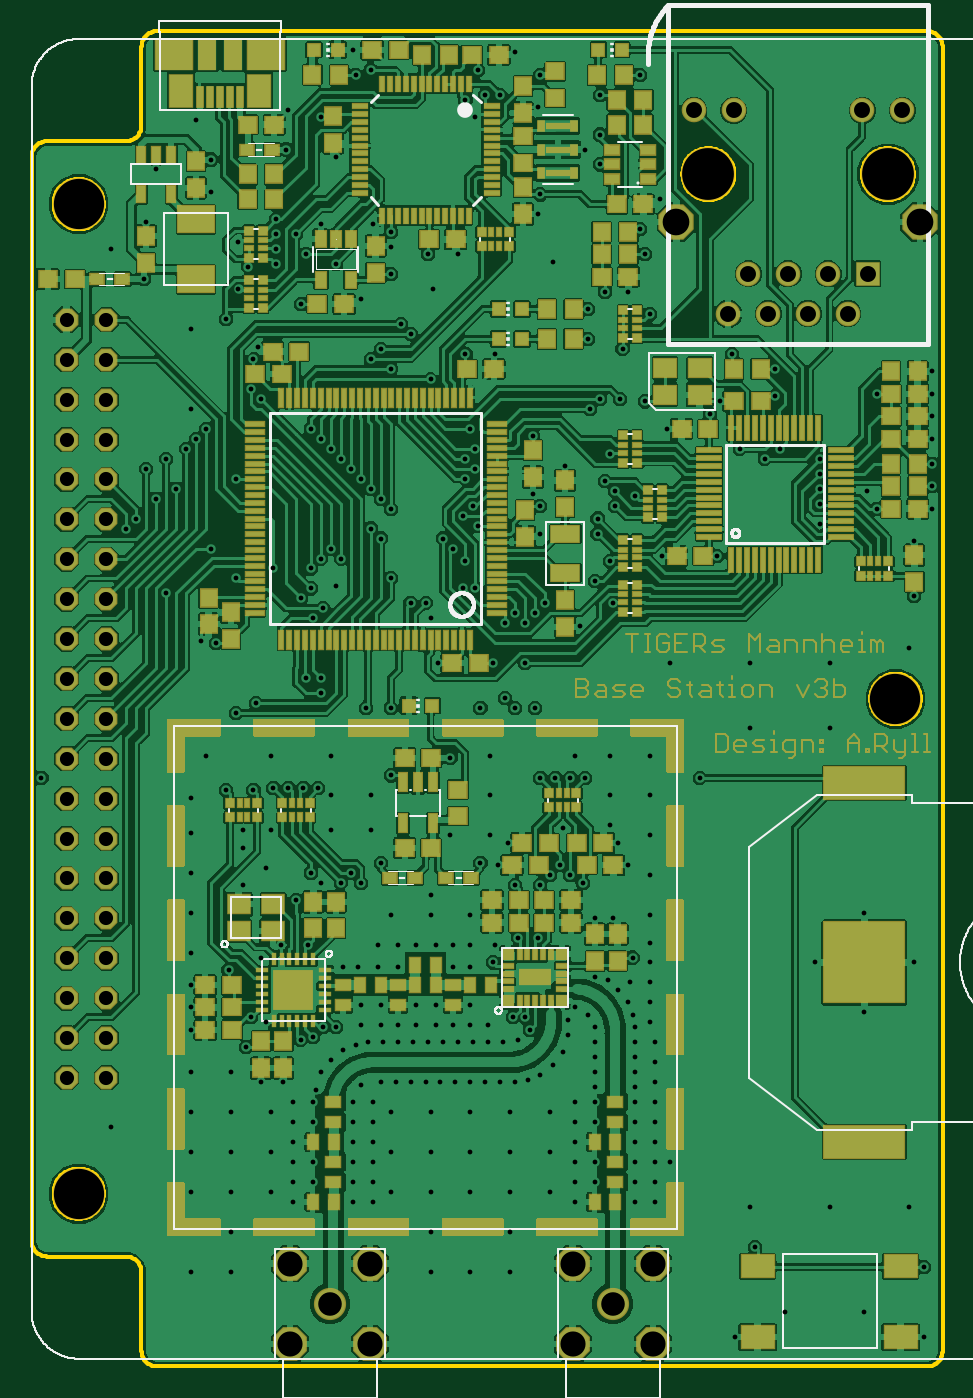
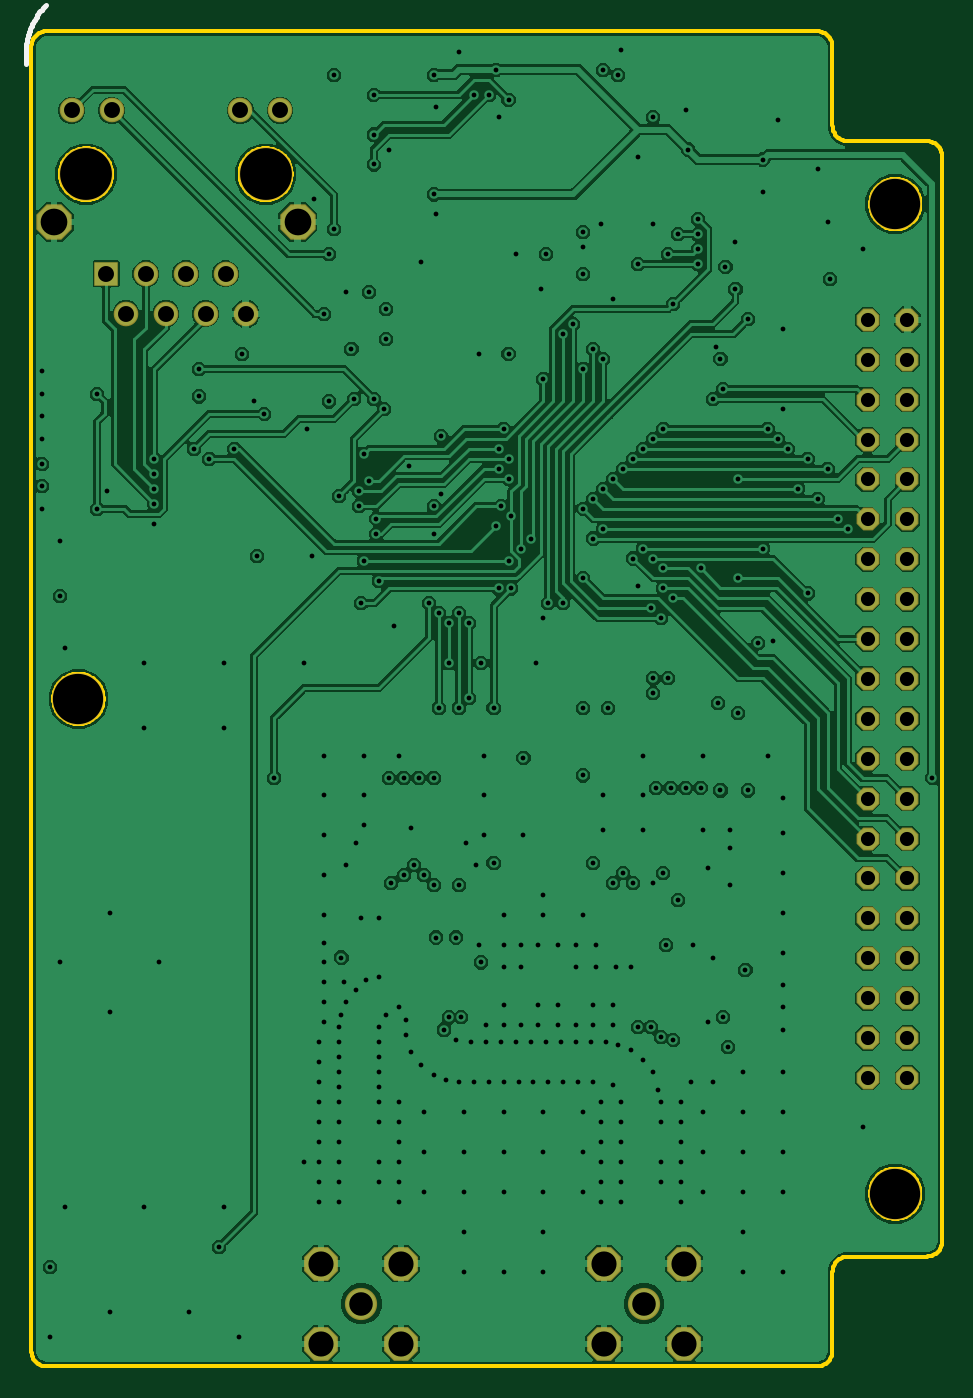
Circuit board: 10 layer files. Board 58.0 x 85.0 mm.
- bottom_copper: Base Station v3b_copper_bottom_l4.GBL (270020 bytes)
- top_copper: Base Station v3b_copper_top_l1.GTL (813096 bytes)
- drill: Base Station v3b_drills.xln (7152 bytes)
- outline: Base Station v3b_outline.GKO (14447 bytes)
- bottom_silk: Base Station v3b_silkscreen_bottom.GBO (1218 bytes)
- top_silk: Base Station v3b_silkscreen_top.GTO (45787 bytes)
- bottom_mask: Base Station v3b_soldermask_bottom.GBS (2090 bytes)
- top_mask: Base Station v3b_soldermask_top.GTS (61864 bytes)
- paste: Base Station v3b_solderpaste_bottom.GBP (295 bytes)
- paste: Base Station v3b_solderpaste_top.GTP (53253 bytes)

=== bottom_copper: Base Station v3b_copper_bottom_l4.GBL (270020 bytes, source omitted) ===
=== top_copper: Base Station v3b_copper_top_l1.GTL (813096 bytes, source omitted) ===
=== drill: Base Station v3b_drills.xln (7152 bytes, source omitted) ===
=== outline: Base Station v3b_outline.GKO (14447 bytes, source omitted) ===
=== bottom_silk: Base Station v3b_silkscreen_bottom.GBO ===
G04 EAGLE Gerber X2 export*
%TF.Part,Single*%
%TF.FileFunction,Legend,Bot,1*%
%TF.FilePolarity,Positive*%
%TF.GenerationSoftware,Autodesk,EAGLE,9.4.2*%
%TF.CreationDate,2019-11-19T20:24:05Z*%
G75*
%MOMM*%
%FSLAX36Y36*%
%LPD*%
%INSilkscreen Bottom*%
%AMOC8*
5,1,8,0,0,1.08239X$1,22.5*%
G01*
%ADD10C,0.304800*%


D10*
X58324997Y82884997D02*
X58339168Y82993644D01*
X58350683Y83102605D01*
X58359536Y83211815D01*
X58365722Y83321208D01*
X58369237Y83430719D01*
X58370079Y83540283D01*
X58368247Y83649836D01*
X58363743Y83759311D01*
X58356569Y83868643D01*
X58346729Y83977768D01*
X58334230Y84086620D01*
X58319078Y84195135D01*
X58301283Y84303248D01*
X58280855Y84410895D01*
X58257807Y84518011D01*
X58232152Y84624533D01*
X58203905Y84730397D01*
X58173084Y84835540D01*
X58139706Y84939900D01*
X58103792Y85043415D01*
X58065363Y85146022D01*
X58024442Y85247661D01*
X57981053Y85348272D01*
X57935222Y85447793D01*
X57886976Y85546167D01*
X57836345Y85643335D01*
X57783357Y85739238D01*
X57728045Y85833819D01*
X57670442Y85927023D01*
X57610582Y86018794D01*
X57548500Y86109076D01*
X57484234Y86197817D01*
X57417822Y86284964D01*
X57349304Y86370464D01*
X57278719Y86454266D01*
X57206111Y86536322D01*
X57131522Y86616581D01*
X57054997Y86694997D01*
M02*

=== top_silk: Base Station v3b_silkscreen_top.GTO (45787 bytes, source omitted) ===
=== bottom_mask: Base Station v3b_soldermask_bottom.GBS ===
G04 EAGLE Gerber X2 export*
%TF.Part,Single*%
%TF.FileFunction,Soldermask,Bot,1*%
%TF.FilePolarity,Positive*%
%TF.GenerationSoftware,Autodesk,EAGLE,9.4.2*%
%TF.CreationDate,2019-11-19T20:24:05Z*%
G75*
%MOMM*%
%FSLAX36Y36*%
%LPD*%
%INSoldermask Bottom*%
%AMOC8*
5,1,8,0,0,1.08239X$1,22.5*%
G01*
%ADD10C,3.350000*%
%ADD11P,1.569466X8X202.500000*%
%ADD12C,1.566000*%
%ADD13P,2.435377X8X292.500000*%
%ADD14R,1.566000X1.566000*%
%ADD15C,3.450000*%
%ADD16P,2.327138X8X22.500000*%
%ADD17C,2.050000*%


D10*
X3000000Y74000000D03*
X3000000Y11000000D03*
X55000000Y42500000D03*
D11*
X4770000Y41230000D03*
X2230000Y41230000D03*
X4770000Y43770000D03*
X2230000Y43770000D03*
X4770000Y46310000D03*
X2230000Y46310000D03*
X4770000Y48850000D03*
X2230000Y48850000D03*
X4770000Y51390000D03*
X2230000Y51390000D03*
X4770000Y53930000D03*
X2230000Y53930000D03*
X4770000Y56470000D03*
X2230000Y56470000D03*
X4770000Y59010000D03*
X2230000Y59010000D03*
X4770000Y61550000D03*
X2230000Y61550000D03*
X4770000Y64090000D03*
X2230000Y64090000D03*
X4770000Y66630000D03*
X2230000Y66630000D03*
X4770000Y38690000D03*
X2230000Y38690000D03*
X2230000Y36150000D03*
X4770000Y36150000D03*
X4770000Y33610000D03*
X2230000Y33610000D03*
X2230000Y31070000D03*
X4770000Y31070000D03*
X4770000Y28530000D03*
X2230000Y28530000D03*
X2230000Y25990000D03*
X4770000Y25990000D03*
X4770000Y23450000D03*
X2230000Y23450000D03*
X2230000Y20910000D03*
X4770000Y20910000D03*
X4770000Y18370000D03*
X2230000Y18370000D03*
D12*
X55429400Y79964000D03*
X42170600Y79964000D03*
X44710600Y79964000D03*
X52889400Y79964000D03*
D13*
X56547000Y72852000D03*
X41053000Y72852000D03*
D14*
X53245000Y69550000D03*
D12*
X50705000Y69550000D03*
X48165000Y69550000D03*
X45625000Y69550000D03*
X51975000Y67010000D03*
X49435000Y67010000D03*
X46895000Y67010000D03*
X44355000Y67010000D03*
D15*
X54515000Y75900000D03*
X43085000Y75900000D03*
D16*
X34450000Y6550000D03*
X39550000Y6550000D03*
X39550000Y1450000D03*
X34450000Y1450000D03*
D17*
X37000000Y4000000D03*
D16*
X16450000Y6550000D03*
X21550000Y6550000D03*
X21550000Y1450000D03*
X16450000Y1450000D03*
D17*
X19000000Y4000000D03*
M02*

=== top_mask: Base Station v3b_soldermask_top.GTS (61864 bytes, source omitted) ===
=== paste: Base Station v3b_solderpaste_bottom.GBP ===
G04 EAGLE Gerber X2 export*
%TF.Part,Single*%
%TF.FileFunction,Paste,Bot*%
%TF.FilePolarity,Positive*%
%TF.GenerationSoftware,Autodesk,EAGLE,9.4.2*%
%TF.CreationDate,2019-11-19T20:24:05Z*%
G75*
%MOMM*%
%FSLAX36Y36*%
%LPD*%
%INSolderpaste Bottom*%
%AMOC8*
5,1,8,0,0,1.08239X$1,22.5*%
G01*


M02*

=== paste: Base Station v3b_solderpaste_top.GTP (53253 bytes, source omitted) ===
